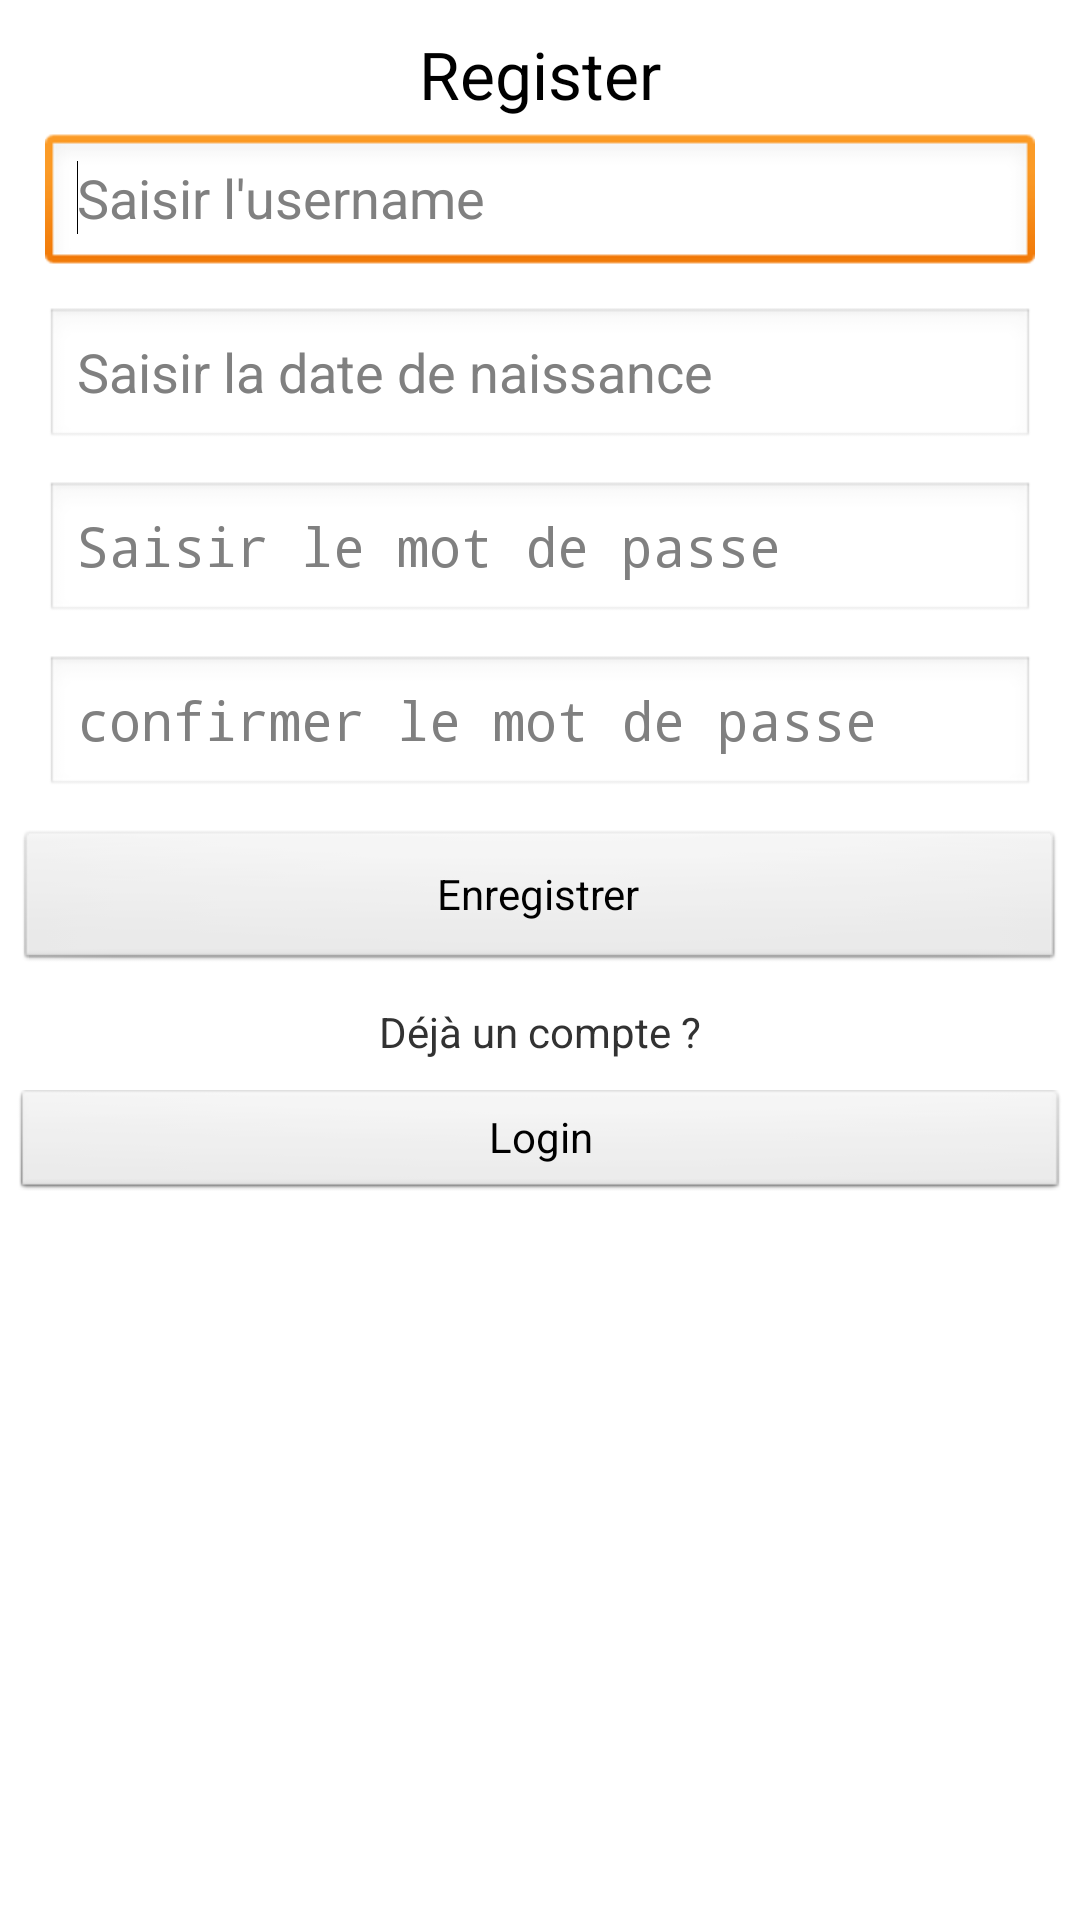

Layout XML and referenced resources for this Android screen:
<!-- AndroidManifest.xml: application theme AppTheme -->
<!-- res/layout/activity_main.xml -->
<ScrollView xmlns:tools="http://schemas.android.com/tools"
    android:id="@+id/scrollView1"
    android:layout_width="match_parent"
    android:layout_height="match_parent" xmlns:android="http://schemas.android.com/apk/res/android">

    <LinearLayout
        android:id="@+id/LinearLayouo1"
        android:layout_width="match_parent"
        android:layout_height="match_parent"
        android:orientation="vertical"
        tools:context="com.example.projetvrai.register_activity" >

        <Space
            android:id="@+id/Space1"
            android:layout_width="wrap_content"
            android:layout_height="wrap_content"
            android:layout_gravity="fill_vertical" />

        <TextView
            android:id="@+id/text1"
            android:layout_width="wrap_content"
            android:layout_height="wrap_content"
            android:layout_gravity="center_horizontal"
            android:layout_marginTop="10dp"
            android:text="@string/register"
            android:textAppearance="?android:attr/textAppearanceLarge" />

        <EditText
            android:id="@+id/usernameR"
            android:layout_width="match_parent"
            android:layout_height="wrap_content"
            android:layout_marginBottom="5dp"
            android:layout_marginLeft="15dp"
            android:layout_marginRight="15dp"
            android:layout_marginTop="5dp"
            android:ems="10"
            android:hint="Saisir l&apos;username"
            android:inputType="textPersonName" >

            <requestFocus />
        </EditText>

        <EditText
            android:id="@+id/datenaissR"
            android:layout_width="match_parent"
            android:layout_height="wrap_content"
            android:layout_marginBottom="5dp"
            android:layout_marginLeft="15dp"
            android:layout_marginRight="15dp"
            android:layout_marginTop="5dp"
            android:ems="10"
            android:hint="Saisir la date de naissance"
            android:inputType="date" />

        <EditText
            android:id="@+id/mdpR"
            android:layout_width="match_parent"
            android:layout_height="wrap_content"
            android:layout_marginBottom="5dp"
            android:layout_marginLeft="15dp"
            android:layout_marginRight="15dp"
            android:layout_marginTop="5dp"
            android:ems="10"
            android:hint="Saisir le mot de passe"
            android:inputType="textPassword" />

        <EditText
            android:id="@+id/mdpConfirmR"
            android:layout_width="match_parent"
            android:layout_height="wrap_content"
            android:layout_marginBottom="5dp"
            android:layout_marginLeft="15dp"
            android:layout_marginRight="15dp"
            android:layout_marginTop="5dp"
            android:ems="10"
            android:hint="confirmer le mot de passe"
            android:inputType="textPassword" />

        <Button
            android:id="@+id/enregistrerR"
            android:layout_width="match_parent"
            android:layout_height="wrap_content"
            android:layout_gravity="center_horizontal"
            android:layout_margin="5dp"
            android:text="Enregistrer" />

        <TextView
            android:id="@+id/text2"
            android:layout_width="wrap_content"
            android:layout_height="wrap_content"
            android:layout_gravity="center_horizontal"
            android:layout_margin="5dp"
            android:text="Déjà un compte ?"
            android:textAppearance="?android:attr/textAppearanceSmall" />

        <Button
            android:id="@+id/LoginR"
            style="?android:attr/buttonStyleSmall"
            android:layout_width="match_parent"
            android:layout_height="wrap_content"
            android:layout_gravity="center_horizontal"
            android:layout_margin="5dp"
            android:text="Login" />

    </LinearLayout>

</ScrollView>
<!-- resources referenced by this layout -->
<resources>
  <string name="register">Register</string>
  <style name="AppTheme" parent="AppBaseTheme">
          
      </style>
  <style name="AppBaseTheme" parent="android:Theme.Light">
          
      </style>
</resources>
